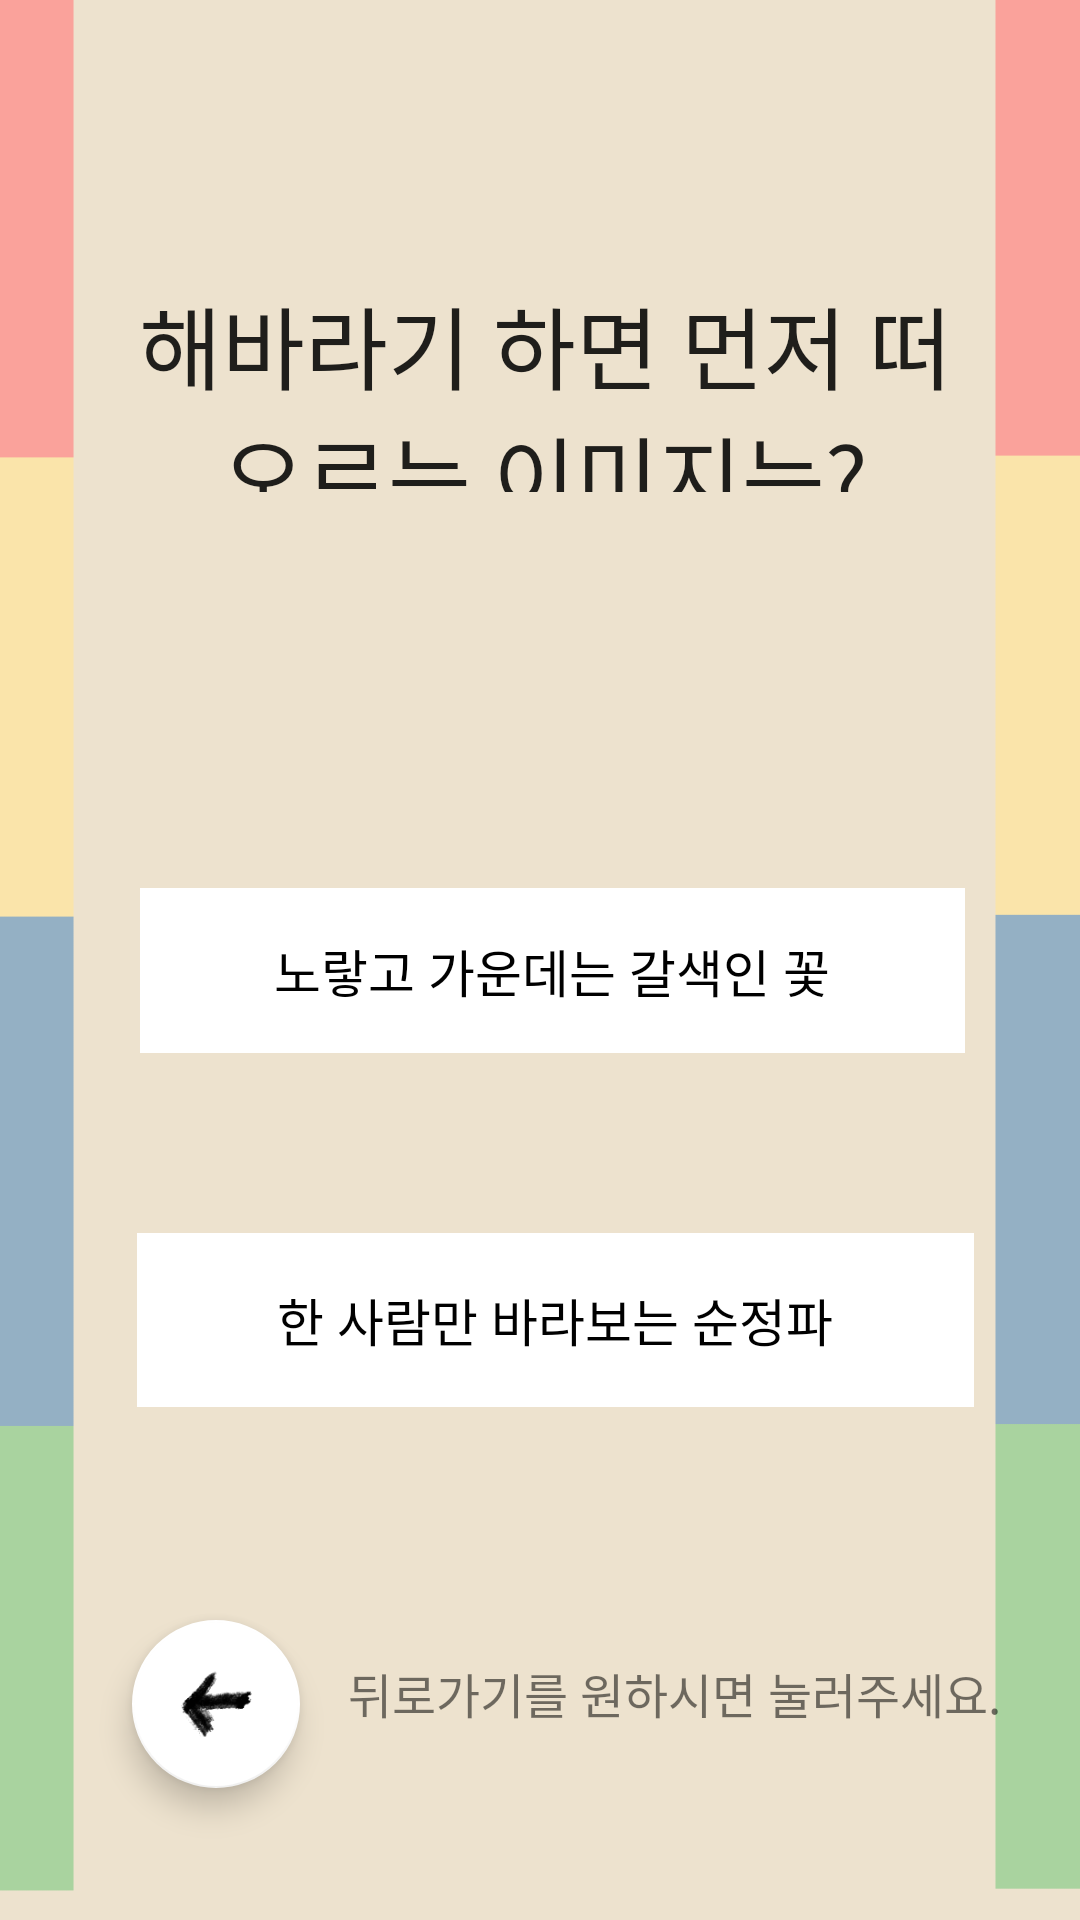

Here is an Android app screen rendered from its layout file. Give the layout XML and the strings, colors and styles it references.
<!-- AndroidManifest.xml: application theme Theme.KnowingMbtiFlower -->
<!-- res/layout/activity_test5.xml -->
<?xml version="1.0" encoding="utf-8"?>
<androidx.constraintlayout.widget.ConstraintLayout xmlns:android="http://schemas.android.com/apk/res/android"
    xmlns:app="http://schemas.android.com/apk/res-auto"
    xmlns:tools="http://schemas.android.com/tools"
    android:layout_width="match_parent"
    android:layout_height="match_parent"
    android:background="@drawable/background"
    tools:context=".test5">

    <TextView
        android:id="@+id/qaTextview5"
        android:layout_width="274dp"
        android:layout_height="71dp"
        android:layout_marginTop="93dp"
        android:gravity="center_horizontal|center_vertical"
        android:text="@string/test_5_Q"
        android:fontFamily="@font/fontfont"
        android:textSize="30sp"
        android:textAppearance="@style/TextAppearance.AppCompat.Large"
        app:layout_constraintEnd_toEndOf="parent"
        app:layout_constraintHorizontal_bias="0.518"
        app:layout_constraintStart_toStartOf="parent"
        app:layout_constraintTop_toTopOf="parent" />

    <Button
        android:id="@+id/test5btn"
        android:layout_width="275dp"
        android:layout_height="55dp"
        android:layout_marginStart="72dp"
        android:layout_marginTop="132dp"
        android:layout_marginEnd="64dp"
        android:background="@drawable/ans"
        android:fontFamily="@font/fontfont"
        android:textColor="#000000"
        android:textSize="17sp"
        app:backgroundTint="#FFFFFF"
        android:text="@string/test_5_A1"
        app:layout_constraintEnd_toEndOf="parent"
        app:layout_constraintStart_toStartOf="parent"
        app:layout_constraintTop_toBottomOf="@+id/qaTextview5" />

    <Button
        android:id="@+id/test5btn2"
        android:layout_width="279dp"
        android:layout_height="58dp"
        android:layout_marginStart="71dp"
        android:layout_marginTop="60dp"
        android:layout_marginEnd="61dp"
        android:background="@drawable/ans"
        android:fontFamily="@font/fontfont"
        android:textColor="#000000"
        android:textSize="17sp"
        app:backgroundTint="#FFFFFF"
        android:text="@string/test_5_A2"
        app:layout_constraintEnd_toEndOf="parent"
        app:layout_constraintStart_toStartOf="parent"
        app:layout_constraintTop_toBottomOf="@+id/test5btn" />

    <com.google.android.material.floatingactionbutton.FloatingActionButton
        android:id="@+id/floatingActionButton5"
        android:layout_width="wrap_content"
        android:layout_height="wrap_content"
        android:layout_marginStart="44dp"
        android:layout_marginBottom="44dp"
        android:clickable="true"
        android:tint="#FFFFFF"
        app:backgroundTint="#FFFFFF"
        app:srcCompat="@drawable/back"
        app:layout_constraintBottom_toBottomOf="parent"
        app:layout_constraintStart_toStartOf="parent"/>

    <TextView
        android:id="@+id/textView11"
        android:layout_width="wrap_content"
        android:layout_height="wrap_content"
        android:layout_marginStart="116dp"
        android:layout_marginBottom="64dp"
        android:fontFamily="@font/fontfont"
        android:text="뒤로가기를 원하시면 눌러주세요."
        android:textSize="16sp"
        app:layout_constraintBottom_toBottomOf="parent"
        app:layout_constraintStart_toStartOf="parent" />
    <ImageView
        android:id="@+id/imageView2"
        android:layout_width="409dp"
        android:layout_height="75dp"
        android:layout_marginTop="640dp"
        app:layout_constraintEnd_toEndOf="parent"
        app:layout_constraintStart_toStartOf="parent"
        app:layout_constraintTop_toTopOf="parent"
        app:srcCompat="@drawable/down" />

    <ImageView
        android:id="@+id/imageView3"
        android:layout_width="wrap_content"
        android:layout_height="wrap_content"
        android:layout_marginBottom="640dp"
        app:layout_constraintBottom_toBottomOf="parent"
        app:layout_constraintEnd_toEndOf="parent"
        app:layout_constraintHorizontal_bias="0.0"
        app:layout_constraintStart_toStartOf="parent"
        app:srcCompat="@drawable/up" />
</androidx.constraintlayout.widget.ConstraintLayout>
<!-- resources referenced by this layout -->
<resources>
  <!-- drawable ans: png bitmap (drawable, 902 bytes) -->
  <!-- drawable back: png bitmap (drawable, 3684 bytes) -->
  <!-- drawable background: png bitmap (drawable, 13123 bytes) -->
  <!-- drawable down: png bitmap (drawable, 10943 bytes) -->
  <string name="test_5_A1">노랗고 가운데는 갈색인 꽃</string>
  <string name="test_5_A2">한 사람만 바라보는 순정파</string>
  <string name="test_5_Q">해바라기 하면 먼저 떠오르는 이미지는?</string>
  <style name="Theme.KnowingMbtiFlower" parent="Theme.MaterialComponents.DayNight.DarkActionBar">
          
          <item name="colorPrimary">@color/purple_500</item>
          <item name="colorPrimaryVariant">@color/purple_700</item>
          <item name="colorOnPrimary">@color/white</item>
          
          <item name="colorSecondary">@color/teal_200</item>
          <item name="colorSecondaryVariant">@color/teal_700</item>
          <item name="colorOnSecondary">@color/black</item>
          
          <item name="android:statusBarColor" tools:targetApi="l">?attr/colorPrimaryVariant</item>
          
          <item name="windowActionBar">false</item>
          <item name="windowNoTitle">true</item>
          <item name="android:windowFullscreen">true</item>
      </style>
  <!-- not gathered from this repository: default colours our renderer supplied (Android Studio template values) -->
  <color name="purple_500">#FF6200EE</color>
  <color name="purple_700">#FF3700B3</color>
  <color name="teal_200">#FF03DAC5</color>
  <color name="teal_700">#FF018786</color>
  <color name="black">#FF000000</color>
  <color name="white">#FFFFFFFF</color>
</resources>
